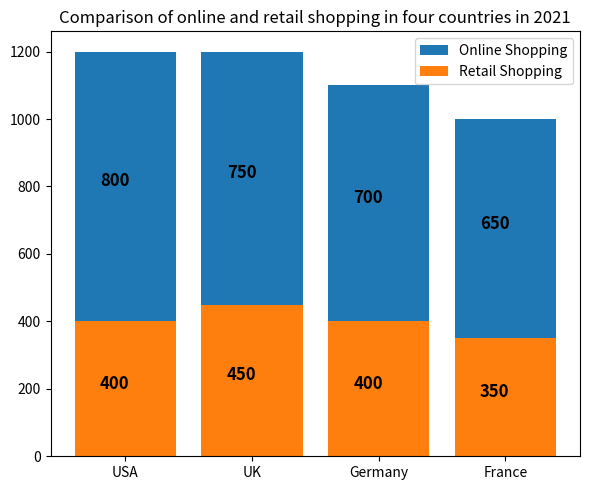

Write Python code to recreate this figure. (Note: this script raises an exception after producing the figure.)

import matplotlib.pyplot as plt

Country = ["USA", "UK", "Germany", "France"]
Online_Shopping = [800, 750, 700, 650]
Retail_Shopping = [400, 450, 400, 350]

fig = plt.figure(figsize=(6, 5))
ax = fig.add_subplot()
ax.bar(Country, Online_Shopping, label='Online Shopping', bottom=Retail_Shopping)
ax.bar(Country, Retail_Shopping, label='Retail Shopping')
for i, v in enumerate(Online_Shopping):
    ax.text(i-0.2, v/2+Retail_Shopping[i], str(v), color='black', fontsize=12, fontweight='bold')
for i, v in enumerate(Retail_Shopping):
    ax.text(i-0.2, v/2, str(v), color='black', fontsize=12, fontweight='bold')
plt.title("Comparison of online and retail shopping in four countries in 2021")
plt.legend()
plt.xticks(Country)
plt.tight_layout()
plt.savefig('Bar Chart/png/249.png')
plt.clf()
